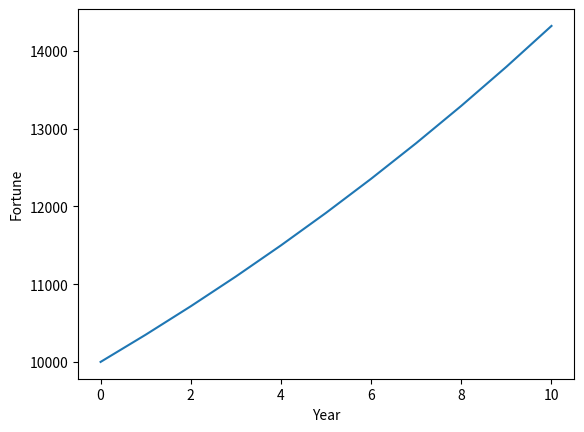

Python code for this plot:
# Exercise A.5

import matplotlib.pyplot as plt

F = 10000
x0 = F

p = 5
q = 30
I = 1
c0 = (p*q)/10**4*F
N = 10
xnm1 = x0
cnm1 = c0

x_list = [x for x in range(N+1)]
y_list = [x0]
n = 0
while n < N:
    xn = xnm1 + (p/100)*xnm1-cnm1
    y_list.append(xn)
    xnm1 = xn
    cn = cnm1 + I/100*cnm1
    cnm1 = cn
    n += 1
print(round(xn,2))
plt.plot(x_list, y_list)
plt.ylabel('Fortune')
plt.xlabel('Year')
plt.savefig('fortune_and_inflation1.png')
plt.show()


'''
Terminal> fortune_and_inflation1.py"
14322.92

Process finished with exit code 0
'''